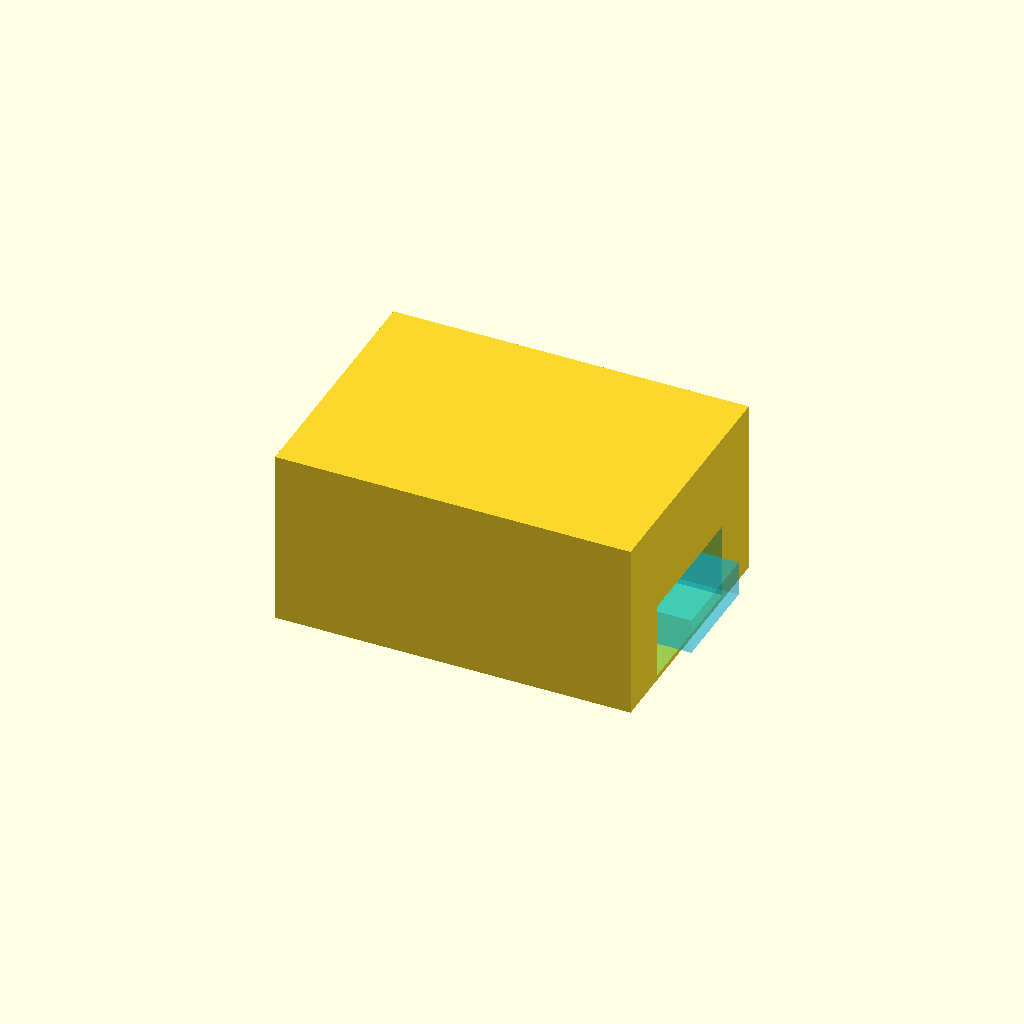
Cell 1: rendered with the file's own defaults.
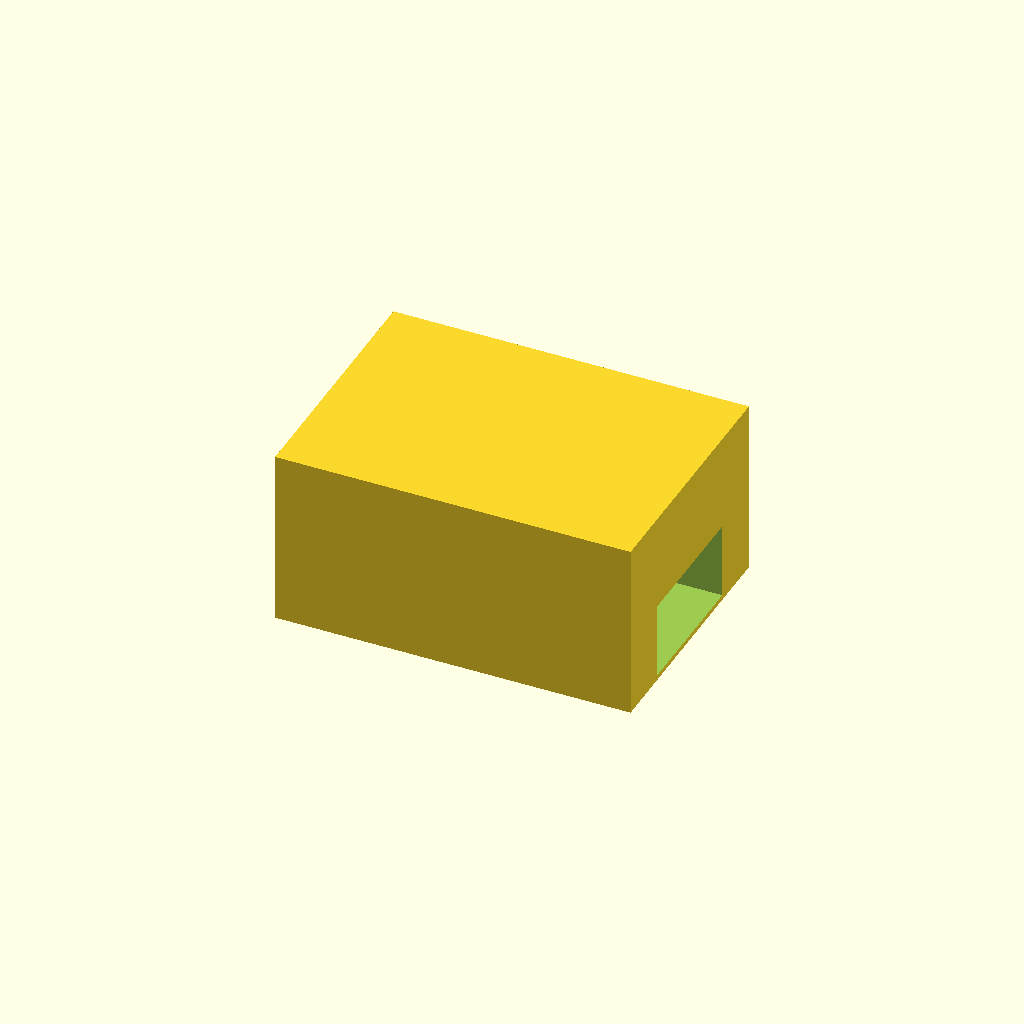
Cell 2 — show_tie_preview set to false, the other parameters unchanged.
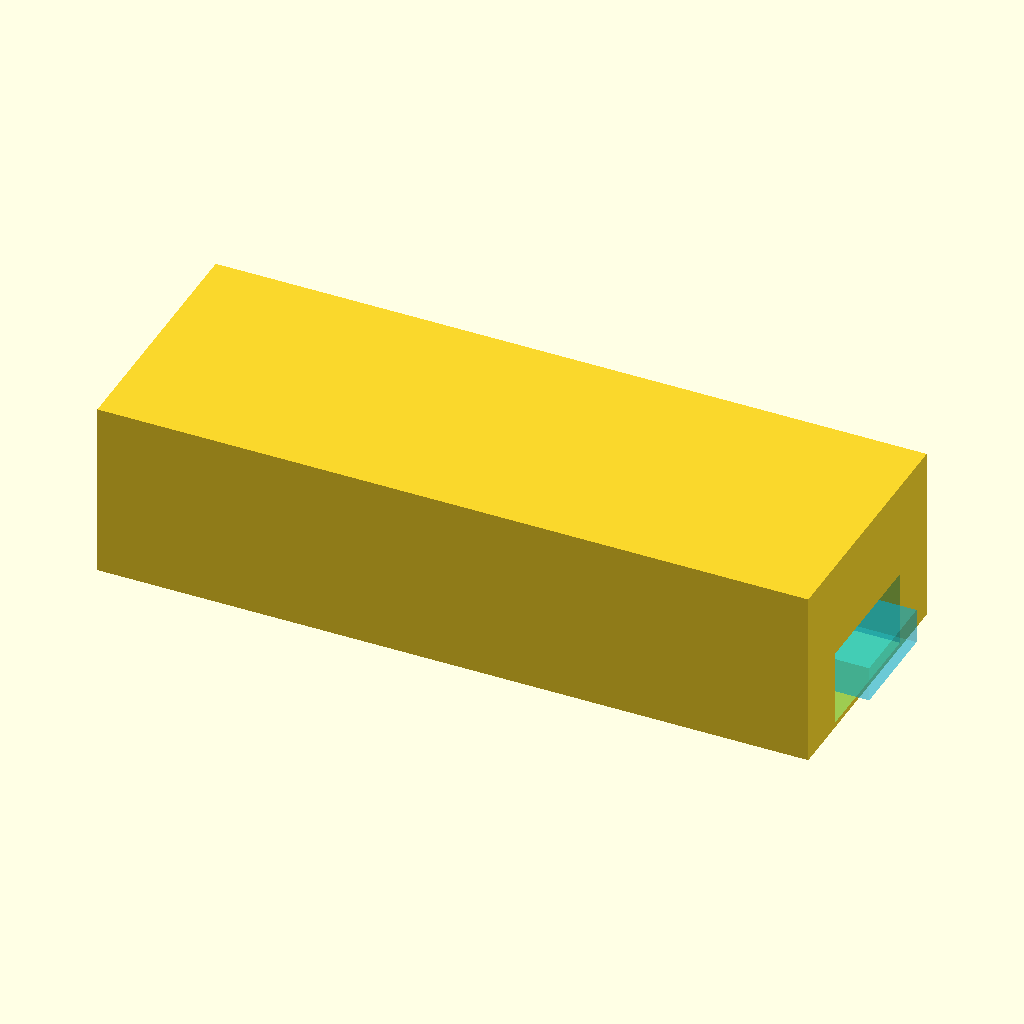
Cell 3: the same model with bridge_length = 28.
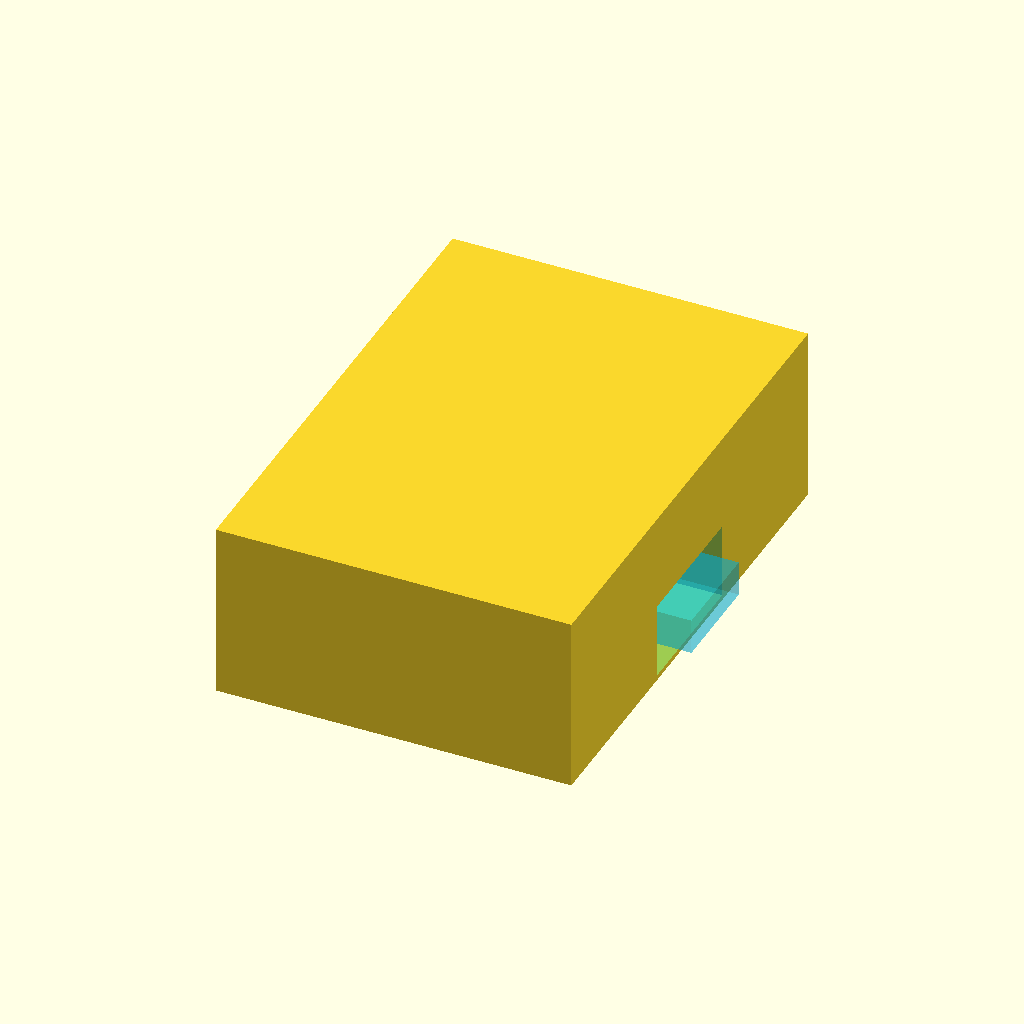
Cell 4: the same model with bridge_width = 20.
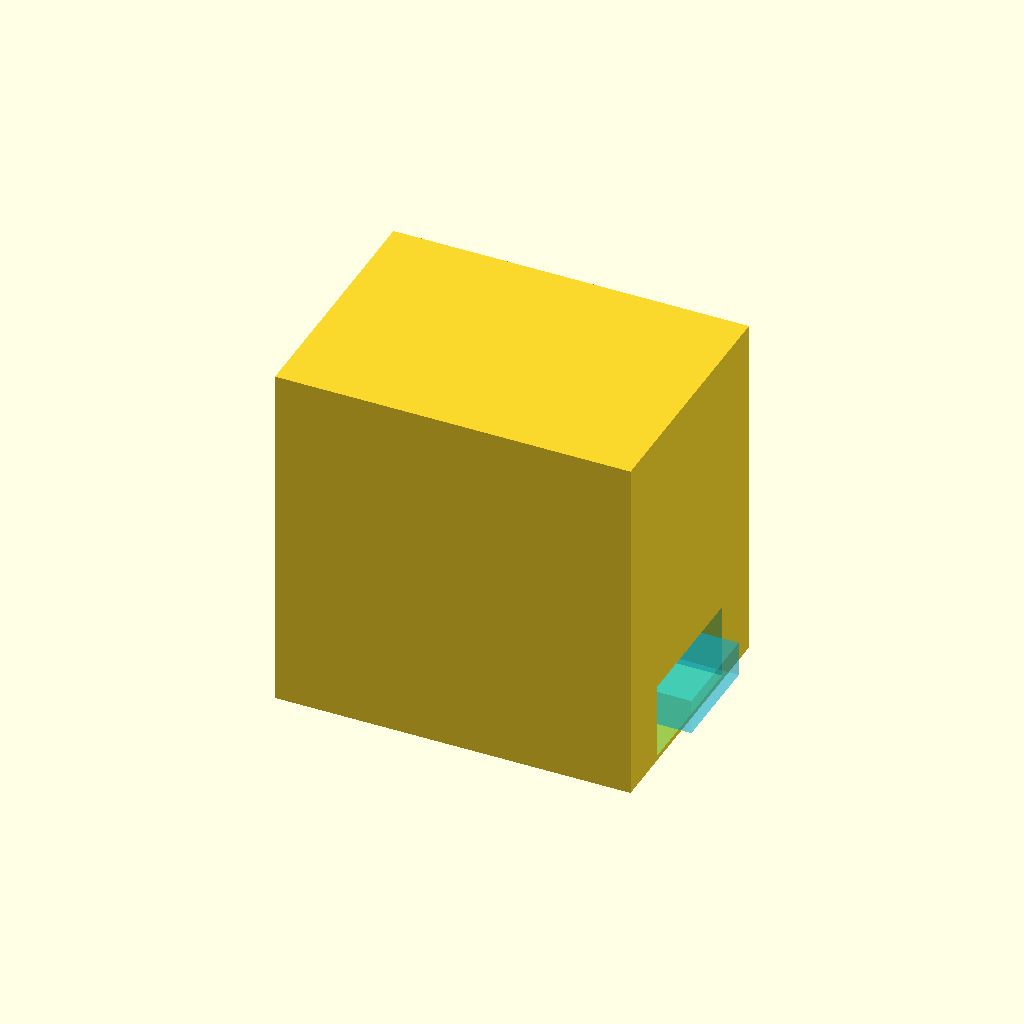
Cell 5 — bridge_height set to 14, the other parameters unchanged.
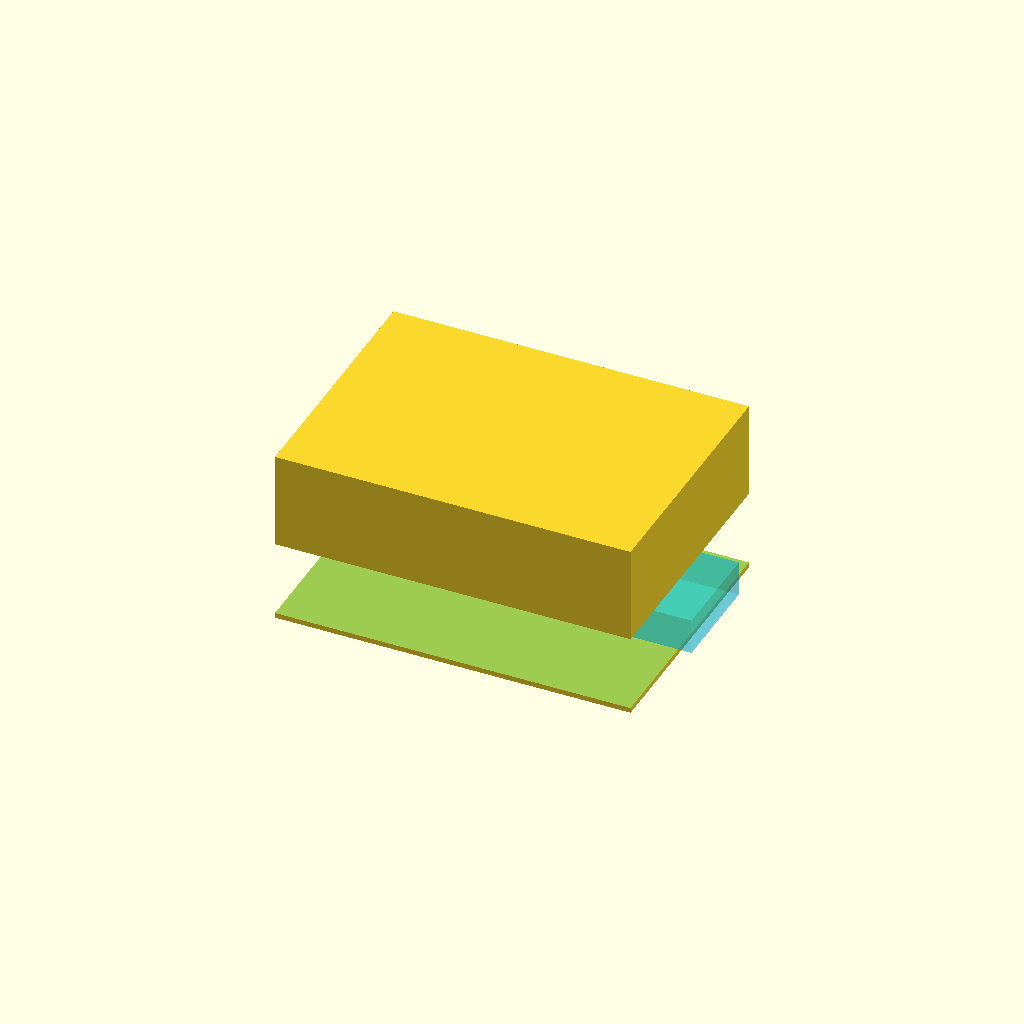
Cell 6: the same model with tunnel_width = 11.
All cells are drawn from one camera (rotation 55°, 0°, 25°, orthographic, colour scheme Cornfield), so only the parameter changes between them.
The OpenSCAD source (Training CAD/OPENSCAD_IMPLEMENTATION/CODE_PATTERNS/real_zip_tie_tunnel_pattern.scad):
// Real zip-tie tunnel pattern.
// Demonstrates a bridge body, an actual tunnel cut, and a preview tie path.

$fn = 32;

bridge_length = 14;
bridge_width = 10;
bridge_height = 7;
tunnel_width = 5.5;
tunnel_height = 3.0;
tie_preview_thickness = 1.4;
show_tie_preview = true;

module bridge_body() {
    cube([bridge_length, bridge_width, bridge_height], center = true);
}

module tunnel_cut() {
    // Overlap beyond the body so the tunnel is a true pass-through.
    translate([0, 0, -bridge_height / 2 + tunnel_height / 2 + 0.2])
        cube([bridge_length + 1.0, tunnel_width, tunnel_height], center = true);
}

module zip_tie_path_preview() {
    if (show_tie_preview)
        %color([0.0, 0.8, 1.0, 0.35])
            translate([0, 0, -bridge_height / 2 + tunnel_height / 2 + 0.2])
                cube([bridge_length + 2.0, 4.0, tie_preview_thickness], center = true);
}

module real_zip_tie_tunnel() {
    difference() {
        bridge_body();
        tunnel_cut();
    }
    zip_tie_path_preview();
}

real_zip_tie_tunnel();
Parameter table extracted from the source (name, type, default, range or options):
bridge_length: number, default 14
bridge_width: number, default 10
bridge_height: number, default 7
tunnel_width: number, default 5.5
tunnel_height: number, default 3
tie_preview_thickness: number, default 1.4
show_tie_preview: bool, default true
